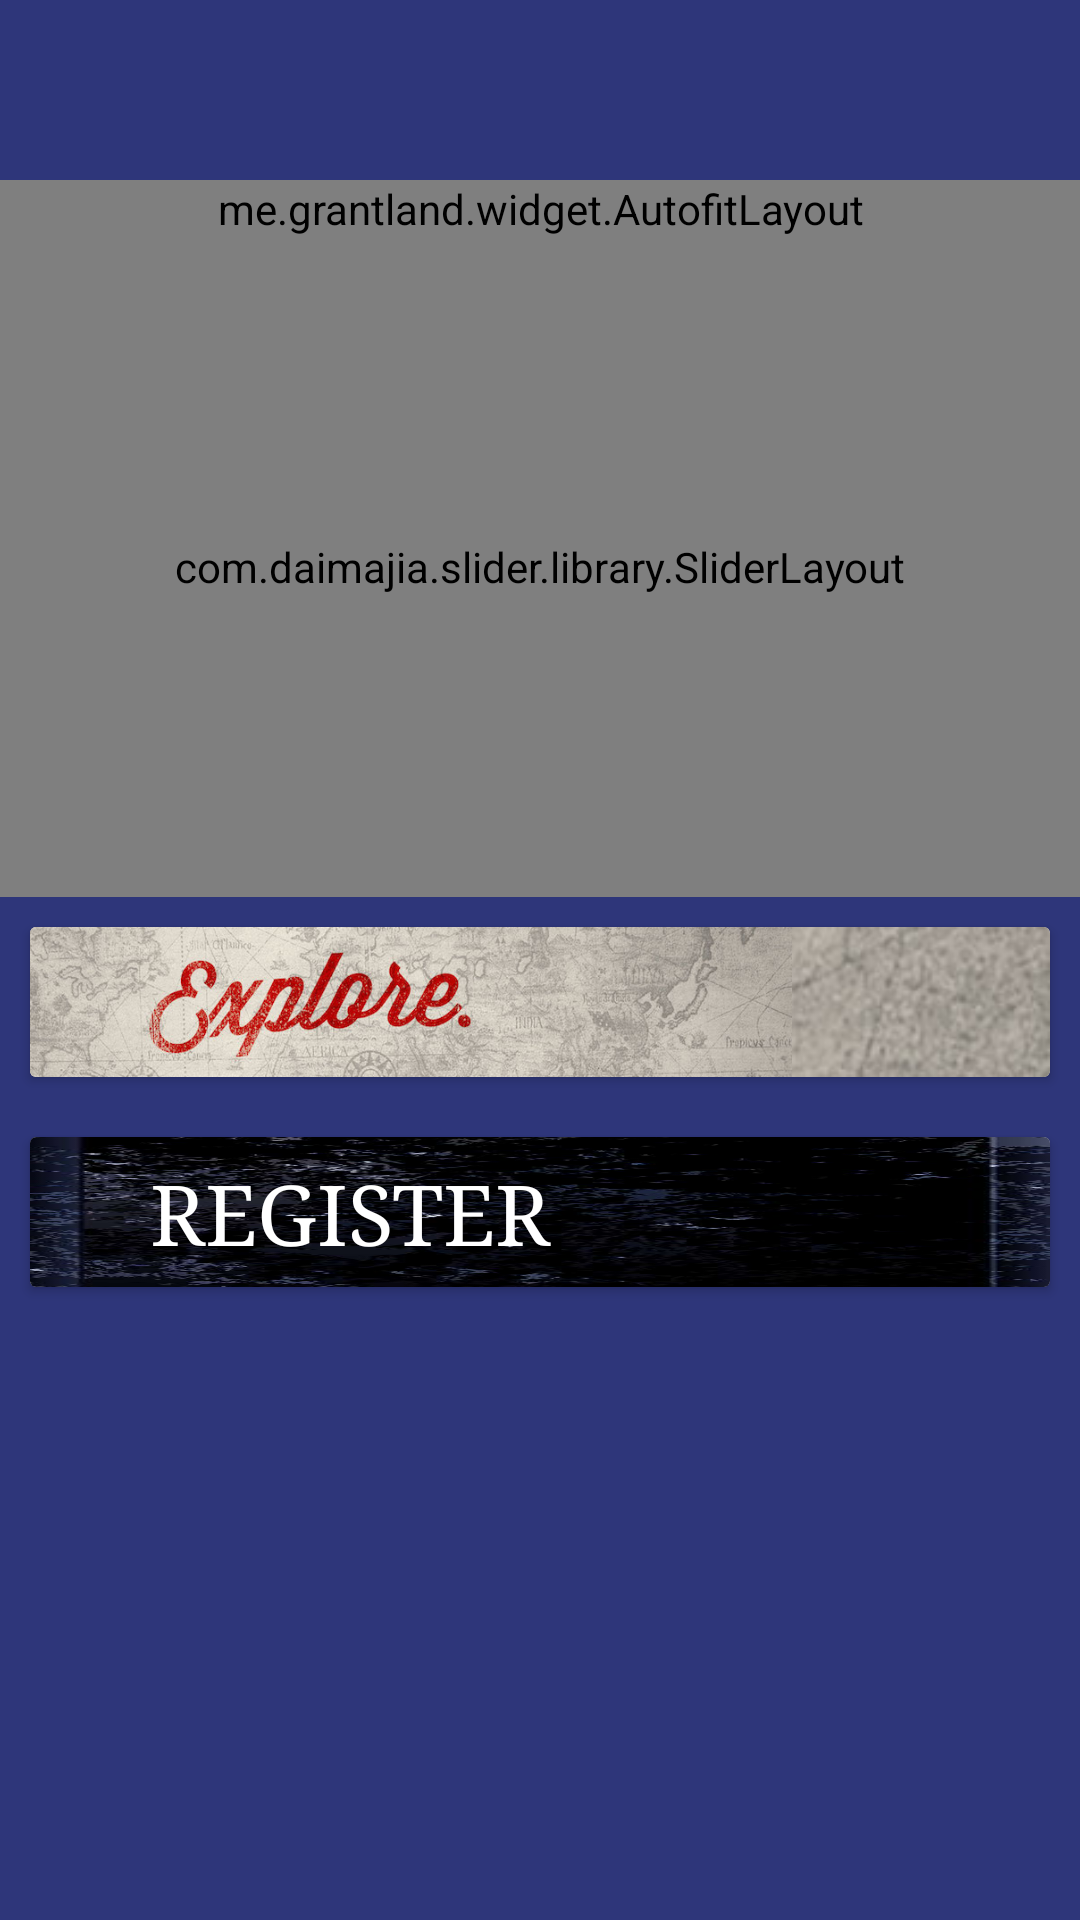

Here is an Android app screen rendered from its layout file. Give the layout XML and the strings, colors and styles it references.
<!-- AndroidManifest.xml: application theme AppTheme -->
<!-- res/layout/home_fragment_layout.xml -->
<?xml version="1.0" encoding="utf-8"?>
<ScrollView xmlns:android="http://schemas.android.com/apk/res/android"
    android:layout_height="match_parent"
    android:layout_width="match_parent"
    android:background="@color/layout_1_colour"
    >
<LinearLayout
    android:layout_marginTop="60dp"
    android:layout_width="match_parent"
    android:layout_height="match_parent"
    xmlns:app="http://schemas.android.com/apk/res-auto"
    android:orientation="vertical">
    <me.grantland.widget.AutofitLayout
        android:layout_width="match_parent"
        android:layout_height="wrap_content"
        >
<TextView
    android:layout_width="match_parent"
    android:layout_height="wrap_content"
    android:layout_marginTop="10dp"
    android:layout_marginBottom="10dp"
    android:textColor="@color/c_white"
    android:text="@string/engifest_about"
    android:layout_marginLeft="10dp"
    android:textSize="15sp"
    android:layout_marginRight="10dp"/>
    </me.grantland.widget.AutofitLayout>
    <com.daimajia.slider.library.SliderLayout
        android:id="@+id/slider"
        android:layout_width="match_parent"
        android:layout_height="220dp"
        />


    <android.support.v7.widget.CardView
        android:layout_width="match_parent"
        android:layout_margin="10dp"
        android:id="@+id/explore"
        android:background="@drawable/explorebg5"
        android:layout_height="50dp">
        <LinearLayout
            android:layout_width="match_parent"
            android:layout_height="match_parent"
            android:background="@drawable/explorebgfinal"
            android:orientation="horizontal">

            <TextView
                android:layout_width="110dp"
                android:layout_height="match_parent"
                android:layout_gravity="center"
                android:layout_marginRight="50dp"
                android:textSize="20sp"
                android:textStyle="italic"
                android:background="@drawable/explorebg5"
                android:layout_weight="8"
                android:textColor="@color/c_reddevil" />

            <ImageView
                android:layout_width="wrap_content"
                android:layout_height="match_parent"
                android:layout_weight="2"
                android:src="@drawable/ic_keyboard_arrow_right_black_24dp"
                />
        </LinearLayout>

    </android.support.v7.widget.CardView>

    <android.support.v7.widget.CardView
        android:layout_width="match_parent"
        android:layout_margin="10dp"
        android:id="@+id/register"
        android:background="@drawable/loginbg"
        android:layout_height="50dp">
        <LinearLayout
            android:layout_width="match_parent"
            android:layout_height="match_parent"
            android:background="@drawable/loginbg"
            android:orientation="horizontal">

            <TextView
                android:layout_width="110dp"
                android:layout_height="match_parent"
                android:layout_gravity="center"
                android:layout_marginRight="50dp"
                android:textSize="28sp"
                android:gravity="center_vertical"
                android:paddingLeft="40dp"
                android:text="REGISTER"
                android:fontFamily="serif"
                android:layout_weight="8"
                android:textColor="@color/white" />

            <ImageView
                android:layout_width="wrap_content"
                android:layout_height="match_parent"
                android:layout_weight="2"
                android:src="@drawable/ic_keyboard_arrow_right_black_24dp"
                />
        </LinearLayout>

    </android.support.v7.widget.CardView>

</LinearLayout>

</ScrollView>
<!-- resources referenced by this layout -->
<resources>
  <color name="layout_1_colour">#2E367A</color>
  <color name="white">#FFFFFF</color>
  <!-- drawable explorebg5: jpg bitmap (drawable, 56653 bytes) -->
  <!-- drawable explorebgfinal: jpg bitmap (drawable, 21274 bytes) -->
  <!-- drawable loginbg: jpg bitmap (drawable, 42583 bytes) -->
  <string name="engifest_about"><b>ENGIFEST</b> is a four day extravaganza, a celebration of sorts, a dense, fun-filled embodiment of the energy and conviviality which characterizes college life, a festival oozing with fun, vibrancy and entertainment.</string>
  <style name="AppTheme" parent="Theme.AppCompat.Light.DarkActionBar">
          
          <item name="colorPrimary">@color/colorPrimary</item>
          <item name="colorPrimaryDark">@color/colorPrimaryDark</item>
          <item name="colorAccent">@color/colorAccent</item>
  
      </style>
  <color name="colorPrimary">#4e1703</color>
  <color name="colorPrimaryDark">#17071c</color>
  <color name="colorAccent">#ff5722</color>
</resources>
